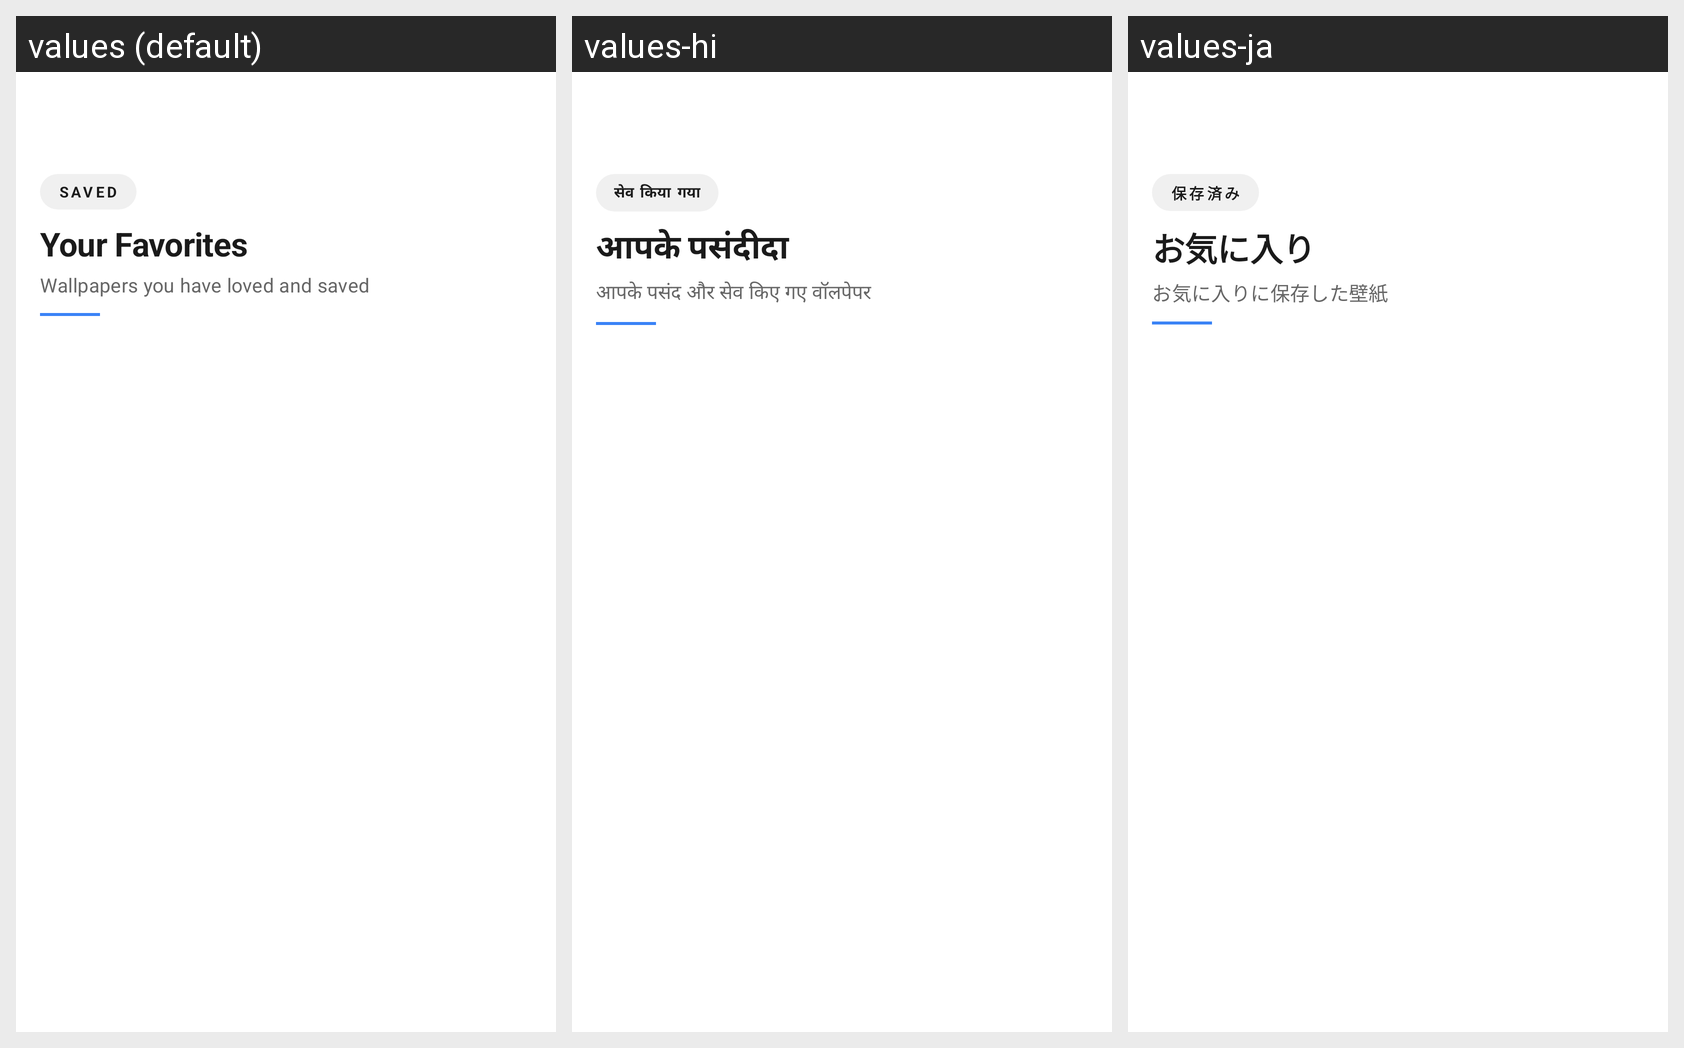

The Android screen above is rendered under several locales of the same app. Produce the string resources it draws, with the default and per-locale values.
Android screen res/layout/favorite.xml rendered under 3 locales, left to right: values (default), values-hi, values-ja. Device: Nexus 5 (rendered at 1080×1920; each locale shown at half size, 540×960, under a caption strip naming it); theme AppTheme.
Strings drawn on this screen, with the default value and each locale's value (text and hints the layout hard-codes, and strings that could not be matched under every locale, appear in the picture but are not listed):

saved
  values: SAVED
  values-hi: सेव किया गया
  values-ja: 保存済み

your_favorites
  values: Your Favorites
  values-hi: आपके पसंदीदा
  values-ja: お気に入り

favorites_desc
  values: Wallpapers you have loved and saved
  values-hi: आपके पसंद और सेव किए गए वॉलपेपर
  values-ja: お気に入りに保存した壁紙
